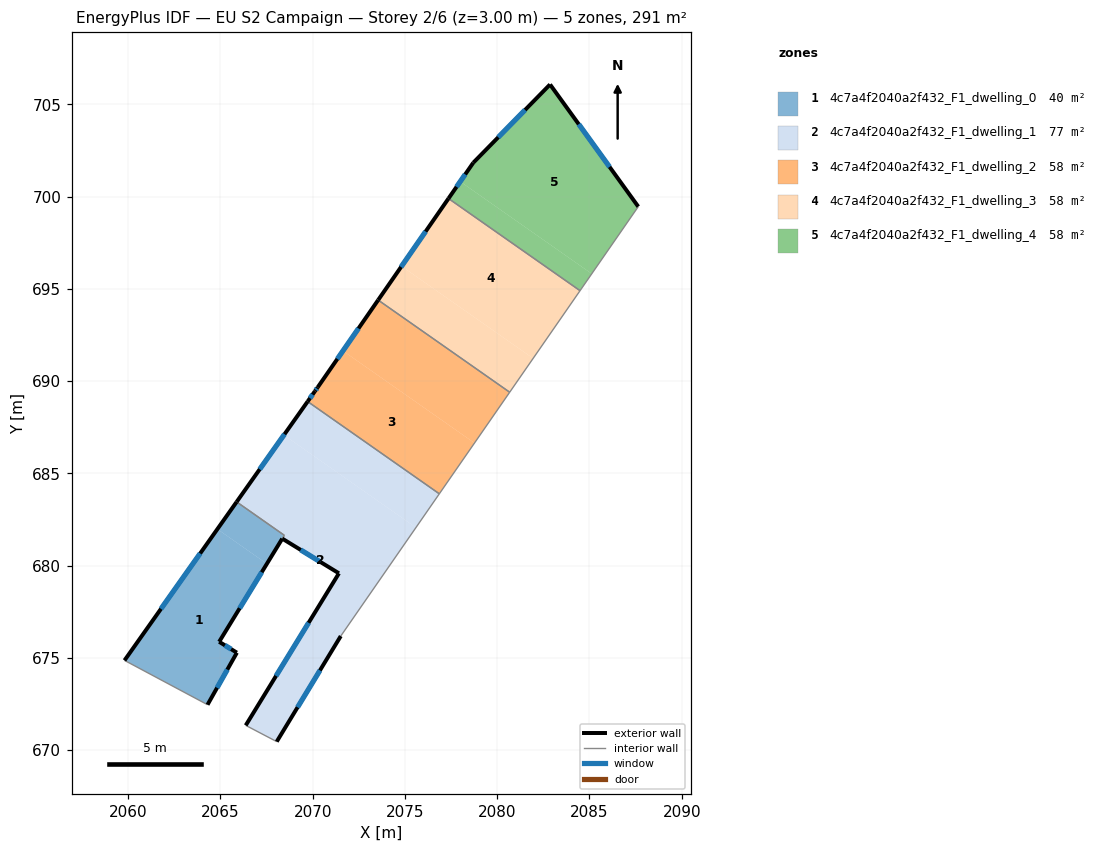
=== STOREY PLAN SPEC (per zone: floor XY polygon, exterior-wall plan segments, windows/doors) ===
zone 1: 4c7a4f2040a2f432_F1_dwelling_0  (39.9 m²)
  floor: (2067.52, 680.10) (2064.93, 675.88) (2065.89, 675.29) (2064.30, 672.47) (2059.81, 674.87) (2064.84, 681.98)
  floor: (2068.46, 681.65) (2068.36, 681.48) (2068.35, 681.47) (2067.52, 680.10) (2064.84, 681.98) (2065.88, 683.46)
  exterior wall: (2065.88, 683.46) – (2059.81, 674.87)  [10.5 m]
    window: (2063.91, 680.66) – (2061.78, 677.66)  [3.9 m²]
  exterior wall: (2064.93, 675.88) – (2068.35, 681.46)  [6.5 m]
    window: (2066.05, 677.69) – (2067.24, 679.65)  [2.4 m²]
  exterior wall: (2065.89, 675.29) – (2064.93, 675.88)  [1.1 m]
    window: (2065.58, 675.48) – (2065.25, 675.68)  [0.4 m²]
  exterior wall: (2064.30, 672.47) – (2065.89, 675.29)  [3.2 m]
    window: (2064.82, 673.38) – (2065.38, 674.37)  [1.2 m²]
  interior walls: 3
zone 2: 4c7a4f2040a2f432_F1_dwelling_1  (76.7 m²)
  floor: (2075.60, 682.07) (2071.52, 676.19) (2068.05, 670.47) (2066.37, 671.35) (2071.42, 679.59) (2068.35, 681.47) (2068.46, 681.64) (2065.88, 683.46) (2068.44, 687.08)
  floor: (2076.86, 683.89) (2075.60, 682.07) (2068.44, 687.08) (2069.73, 688.89)
  exterior wall: (2068.05, 670.47) – (2071.52, 676.19)  [6.7 m]
    window: (2069.18, 672.33) – (2070.40, 674.33)  [2.5 m²]
  exterior wall: (2071.42, 679.59) – (2066.37, 671.35)  [9.7 m]
    window: (2069.78, 676.91) – (2068.02, 674.03)  [3.5 m²]
  exterior wall: (2068.35, 681.47) – (2071.42, 679.59)  [3.6 m]
    window: (2069.35, 680.85) – (2070.43, 680.20)  [1.3 m²]
  exterior wall: (2069.73, 688.89) – (2065.88, 683.46)  [6.7 m]
    window: (2068.48, 687.13) – (2067.13, 685.22)  [2.4 m²]
  interior walls: 5
zone 3: 4c7a4f2040a2f432_F1_dwelling_2  (58.3 m²)
  floor: (2078.77, 686.65) (2076.86, 683.89) (2069.73, 688.89) (2070.12, 689.46) (2070.27, 689.67) (2071.64, 691.64)
  floor: (2080.68, 689.40) (2078.77, 686.65) (2071.64, 691.64) (2073.55, 694.39)
  exterior wall: (2070.12, 689.46) – (2069.73, 688.89)  [0.7 m]
    window: (2070.00, 689.27) – (2069.86, 689.08)  [0.3 m²]
  exterior wall: (2070.27, 689.67) – (2070.12, 689.46)  [0.3 m]
    window: (2070.23, 689.60) – (2070.17, 689.52)  [0.1 m²]
  exterior wall: (2073.55, 694.39) – (2070.27, 689.67)  [5.8 m]
    window: (2072.48, 692.86) – (2071.34, 691.20)  [2.1 m²]
  interior walls: 3
zone 4: 4c7a4f2040a2f432_F1_dwelling_3  (58.3 m²)
  floor: (2084.49, 694.90) (2081.95, 691.23) (2074.82, 696.23) (2077.36, 699.90)
  floor: (2081.95, 691.23) (2080.68, 689.40) (2073.55, 694.39) (2074.82, 696.23)
  exterior wall: (2077.36, 699.90) – (2073.55, 694.39)  [6.7 m]
    window: (2076.12, 698.11) – (2074.79, 696.18)  [2.5 m²]
  interior walls: 3
zone 5: 4c7a4f2040a2f432_F1_dwelling_4  (58.3 m²)
  floor: (2082.86, 706.08) (2087.64, 699.46) (2085.12, 695.82) (2078.00, 700.81) (2078.70, 701.83)
  floor: (2085.12, 695.82) (2084.49, 694.90) (2077.36, 699.90) (2078.00, 700.81)
  exterior wall: (2078.70, 701.83) – (2077.36, 699.90)  [2.4 m]
    window: (2078.27, 701.20) – (2077.80, 700.53)  [0.9 m²]
  exterior wall: (2082.86, 706.08) – (2078.70, 701.83)  [5.9 m]
    window: (2081.51, 704.70) – (2080.06, 703.21)  [2.2 m²]
  exterior wall: (2087.64, 699.46) – (2082.86, 706.08)  [8.2 m]
    window: (2086.09, 701.61) – (2084.42, 703.92)  [3.0 m²]
  interior walls: 2

=== DERIVED (storey summary) ===
Building: EU S2 Campaign
Storey: 2 of 6  (floor level z = 3.00 m)
Storey gross floor area: 291.4 m²
Zones on this storey: 5
  - 4c7a4f2040a2f432_F1_dwelling_0: floor 39.9 m²; exterior wall 21.4 m (64.3 m²); 4 window(s) 7.9 m²; WWR 12.2%
  - 4c7a4f2040a2f432_F1_dwelling_1: floor 76.7 m²; exterior wall 26.6 m (79.8 m²); 4 window(s) 9.8 m²; WWR 12.2%
  - 4c7a4f2040a2f432_F1_dwelling_2: floor 58.3 m²; exterior wall 6.7 m (20.1 m²); 3 window(s) 2.5 m²; WWR 12.2%
  - 4c7a4f2040a2f432_F1_dwelling_3: floor 58.3 m²; exterior wall 6.7 m (20.1 m²); 1 window(s) 2.5 m²; WWR 12.2%
  - 4c7a4f2040a2f432_F1_dwelling_4: floor 58.3 m²; exterior wall 16.5 m (49.4 m²); 3 window(s) 6.0 m²; WWR 12.2%
Zone adjacency (shared interzone walls):
  - 4c7a4f2040a2f432_F1_dwelling_0 ↔ 4c7a4f2040a2f432_F1_dwelling_1
  - 4c7a4f2040a2f432_F1_dwelling_1 ↔ 4c7a4f2040a2f432_F1_dwelling_2
  - 4c7a4f2040a2f432_F1_dwelling_2 ↔ 4c7a4f2040a2f432_F1_dwelling_3
  - 4c7a4f2040a2f432_F1_dwelling_3 ↔ 4c7a4f2040a2f432_F1_dwelling_4